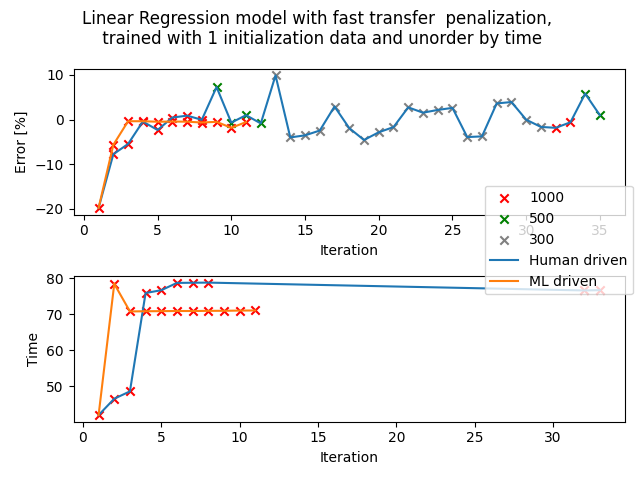

The table this chart was drawn from, first rows:
liquid, pipette, volume, aspiration_rate, dispense_rate, blow_out_rate, delay_aspirate, delay_dispense, delay_blow_out, touch_tip_aspirate, touch_tip_dispense, density, time, mi, mf, m, %error, Transfer_Observation, Comment
Viscosity_std_398, p1000, 1000, 27.5, 27.5, 0, 0, 0, 0, True, False, 0.8672, 78.38, 21.92, 22.73, 0.8183, -5.639, Incomplete aspiration and dispense, 
Viscosity_std_398, p1000, 1000, 44.5, 27.2, 0, 4.3, 1.6, 0, True, False, 0.8672, 70.73, 22.73, 23.6, 0.8641, -0.3575, Within tolerance of 1000uL, 
Viscosity_std_398, p1000, 1000, 44.5, 27.2, 0, 4.3, 1.6, 0, True, False, 0.8672, 70.79, 23.6, 24.46, 0.8641, -0.3575, Within tolerance of 1000uL, 
Viscosity_std_398, p1000, 1000, 44.5, 27.2, 0, 4.3, 1.6, 0, True, False, 0.8672, 70.82, 24.46, 25.32, 0.8631, -0.4728, Within tolerance of 1000uL, 
Viscosity_std_398, p1000, 1000, 44.5, 27.2, 0, 4.3, 1.6, 0, True, False, 0.8672, 70.85, 25.32, 26.19, 0.8635, -0.4267, Within tolerance of 1000uL, 
Viscosity_std_398, p1000, 1000, 44.5, 27.2, 0, 4.3, 1.6, 0, True, False, 0.8672, 70.85, 26.19, 27.05, 0.8632, -0.4613, Within tolerance of 1000uL, 
Viscosity_std_398, p1000, 1000, 44.5, 27.2, 0, 4.3, 1.6, 0, True, False, 0.8672, 70.9, 27.05, 27.91, 0.8616, -0.6458, Within tolerance of 1000uL, 
Viscosity_std_398, p1000, 1000, 44.5, 27.2, 0, 4.3, 1.6, 0, True, False, 0.8672, 70.91, 27.91, 28.78, 0.8629, -0.4958, Within tolerance of 1000uL, 
Viscosity_std_398, p1000, 1000, 44.5, 27.2, 0, 4.3, 1.6, 0, True, False, 0.8672, 70.97, 28.78, 29.63, 0.8513, -1.833, Within tolerance of 1000uL, 
Viscosity_std_398, p1000, 1000, 44.5, 27.2, 0, 4.3, 1.6, 0, True, False, 0.8672, 71, 29.63, 30.49, 0.8624, -0.5535, Within tolerance of 1000uL, 
